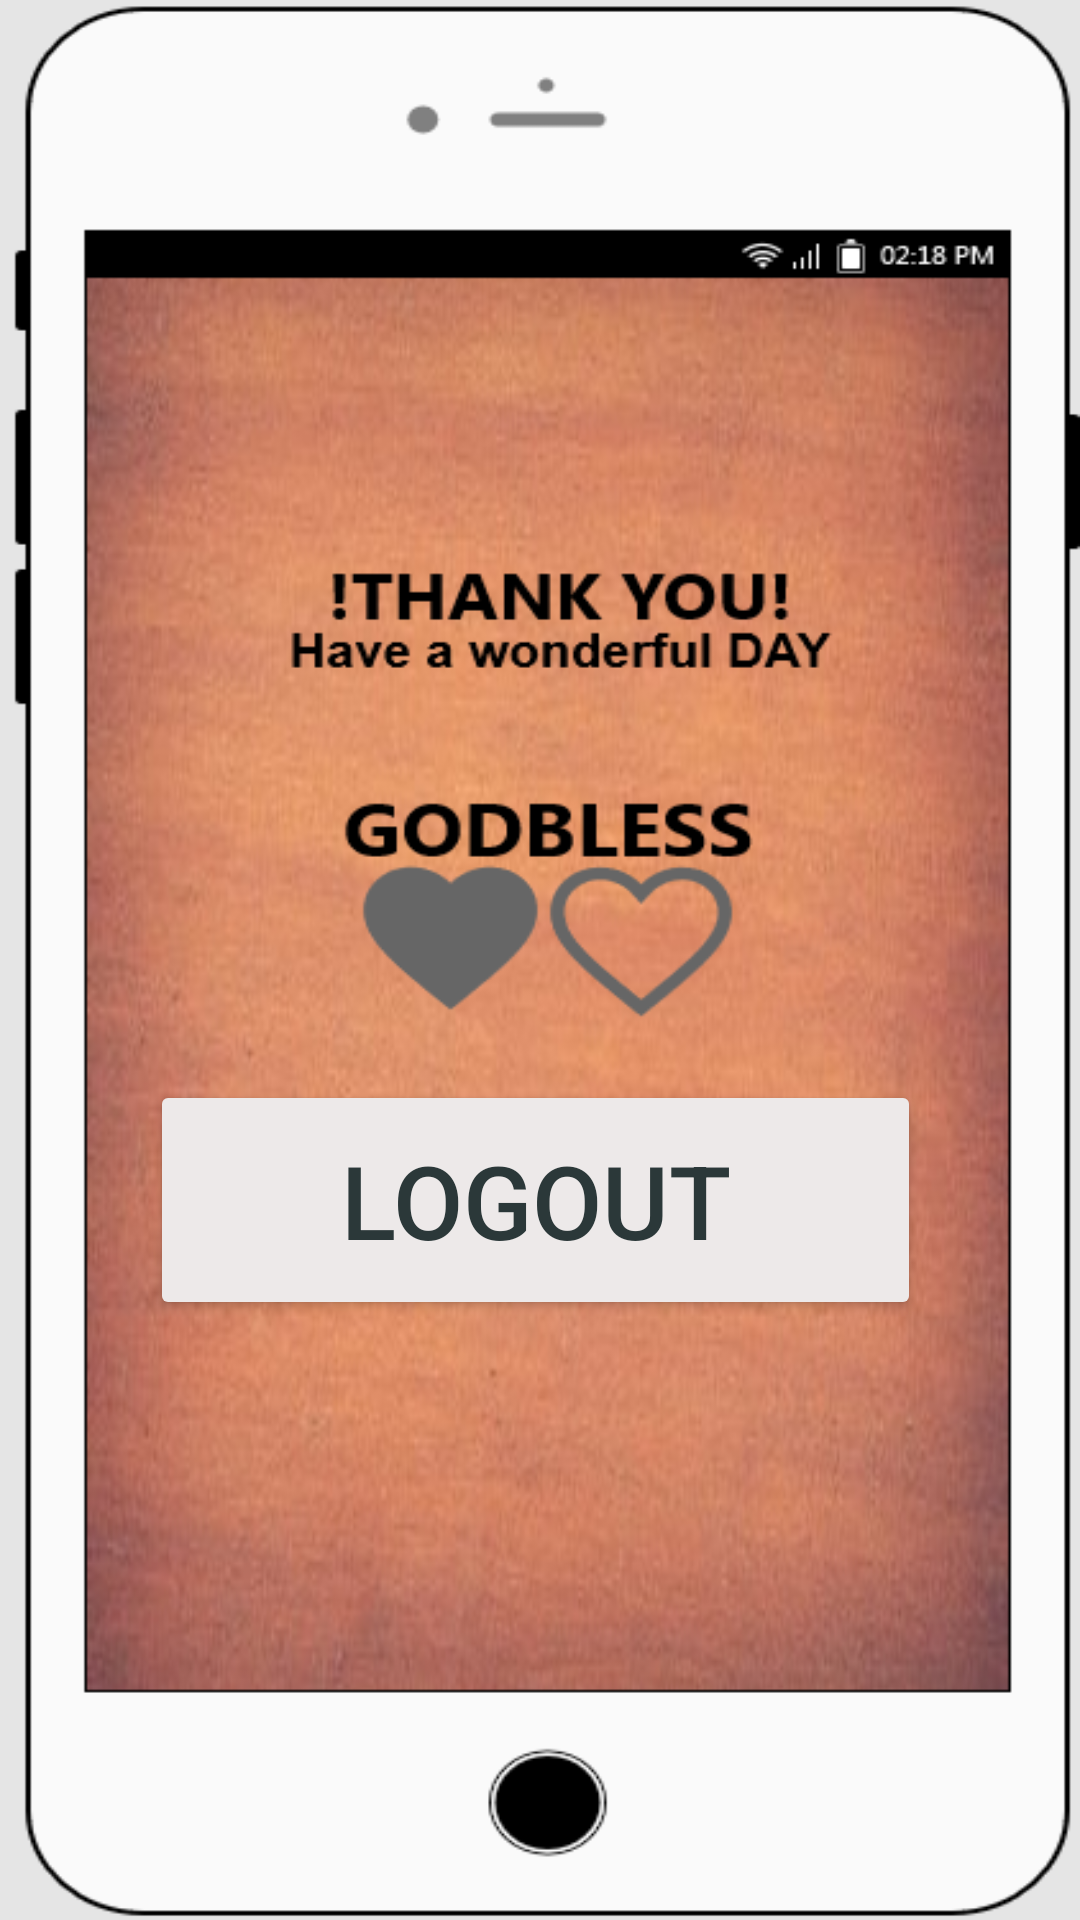

Write the Android layout XML for this screen, with the resource values it uses.
<!-- AndroidManifest.xml: application theme Theme.BaltazarMockupApp -->
<!-- res/layout/activity_baltazarnext5.xml -->
<?xml version="1.0" encoding="utf-8"?>
<LinearLayout xmlns:android="http://schemas.android.com/apk/res/android"
    xmlns:app="http://schemas.android.com/apk/res-auto"
    xmlns:tools="http://schemas.android.com/tools"
    android:layout_width="match_parent"
    android:layout_height="match_parent"
    android:background="@drawable/god"
    android:gravity="bottom"
    tools:context=".baltazarnext5">
    <Button
        android:id="@+id/button1"
        android:layout_width="257dp"
        android:layout_height="80dp"
        android:layout_marginStart="50dp"
        android:layout_marginTop="200dp"
        android:text="LOGOUT"
        android:textColor="#2B3839"
        android:textSize="34sp"
        app:backgroundTint="#EDE9E9" />

</LinearLayout>
<!-- resources referenced by this layout -->
<resources>
  <!-- drawable god: jpg bitmap (drawable, 260574 bytes) -->
  <style name="Theme.BaltazarMockupApp" parent="Theme.MaterialComponents.DayNight.DarkActionBar">
          
          <item name="colorPrimary">@color/purple_500</item>
          <item name="colorPrimaryVariant">@color/purple_700</item>
          <item name="colorOnPrimary">@color/white</item>
          
          <item name="colorSecondary">@color/teal_200</item>
          <item name="colorSecondaryVariant">@color/teal_700</item>
          <item name="colorOnSecondary">@color/black</item>
          
          <item name="android:statusBarColor" tools:targetApi="l">?attr/colorPrimaryVariant</item>
          
      </style>
  <!-- not gathered from this repository: default colours our renderer supplied (Android Studio template values) -->
  <color name="purple_500">#FF6200EE</color>
  <color name="purple_700">#FF3700B3</color>
  <color name="teal_200">#FF03DAC5</color>
  <color name="teal_700">#FF018786</color>
  <color name="black">#FF000000</color>
  <color name="white">#FFFFFFFF</color>
</resources>
